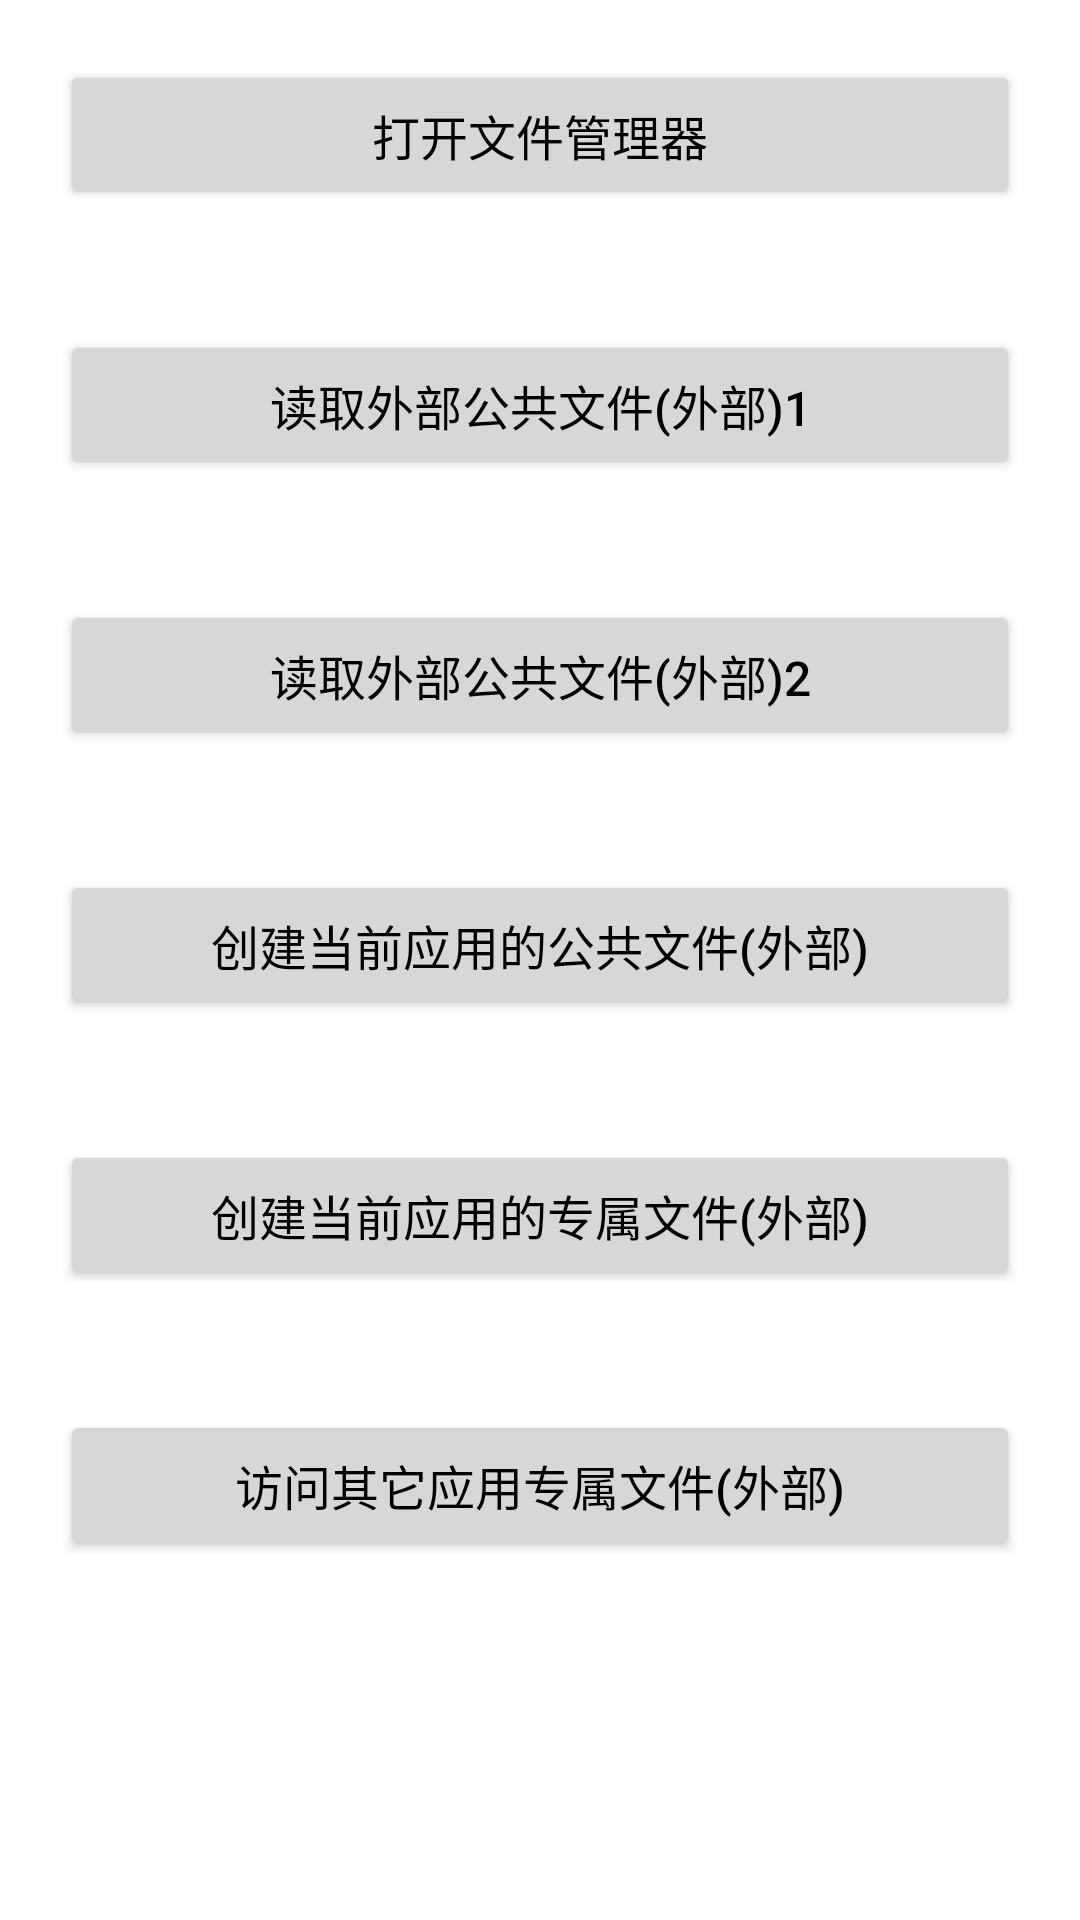

Write the Android layout XML for this screen, with the resource values it uses.
<!-- AndroidManifest.xml: application theme Theme.Czl -->
<!-- res/layout/activity_privacy.xml -->
<?xml version="1.0" encoding="utf-8"?>
<LinearLayout xmlns:android="http://schemas.android.com/apk/res/android"
    android:layout_width="match_parent"
    android:layout_height="match_parent"
    android:orientation="vertical">

    <Button
        android:layout_width="match_parent"
        android:layout_height="50dp"
        android:layout_margin="20dp"
        android:onClick="openFileManager"
        android:text="打开文件管理器"
        android:textAllCaps="false"
        android:textColor="@android:color/black"
        android:textSize="16sp" />


    <Button
        android:layout_width="match_parent"
        android:layout_height="50dp"
        android:layout_margin="20dp"
        android:onClick="readPublicFile"
        android:text="读取外部公共文件(外部)1"
        android:textAllCaps="false"
        android:textColor="@android:color/black"
        android:textSize="16sp" />

    <Button
        android:layout_width="match_parent"
        android:layout_height="50dp"
        android:layout_margin="20dp"
        android:onClick="readPublicFile2"
        android:text="读取外部公共文件(外部)2"
        android:textAllCaps="false"
        android:textColor="@android:color/black"
        android:textSize="16sp" />

    <Button
        android:layout_width="match_parent"
        android:layout_height="50dp"
        android:layout_margin="20dp"
        android:onClick="createPublicFile"
        android:text="创建当前应用的公共文件(外部)"
        android:textAllCaps="false"
        android:textColor="@android:color/black"
        android:textSize="16sp" />
    <Button
        android:layout_width="match_parent"
        android:layout_height="50dp"
        android:layout_margin="20dp"
        android:onClick="createOwnFile"
        android:text="创建当前应用的专属文件(外部)"
        android:textAllCaps="false"
        android:textColor="@android:color/black"
        android:textSize="16sp" />

    <Button
        android:layout_width="match_parent"
        android:layout_height="50dp"
        android:layout_margin="20dp"
        android:onClick="accessOtherAppFile"
        android:text="访问其它应用专属文件(外部)"
        android:textAllCaps="false"
        android:textColor="@android:color/black"
        android:textSize="16sp" />
</LinearLayout>
<!-- resources referenced by this layout -->
<resources>
  <style name="Theme.Czl" parent="Theme.MaterialComponents.DayNight.DarkActionBar">
          
          <item name="colorPrimary">@color/purple_500</item>
          <item name="colorPrimaryVariant">@color/purple_700</item>
          <item name="colorOnPrimary">@color/white</item>
          
          <item name="colorSecondary">@color/teal_200</item>
          <item name="colorSecondaryVariant">@color/teal_700</item>
          <item name="colorOnSecondary">@color/black</item>
          
          <item name="android:statusBarColor" tools:targetApi="l">?attr/colorPrimaryVariant</item>
          
      </style>
  <!-- not gathered from this repository: default colours our renderer supplied (Android Studio template values) -->
  <color name="purple_500">#FF6200EE</color>
  <color name="purple_700">#FF3700B3</color>
  <color name="teal_200">#FF03DAC5</color>
  <color name="teal_700">#FF018786</color>
  <color name="black">#FF000000</color>
  <color name="white">#FFFFFFFF</color>
</resources>
